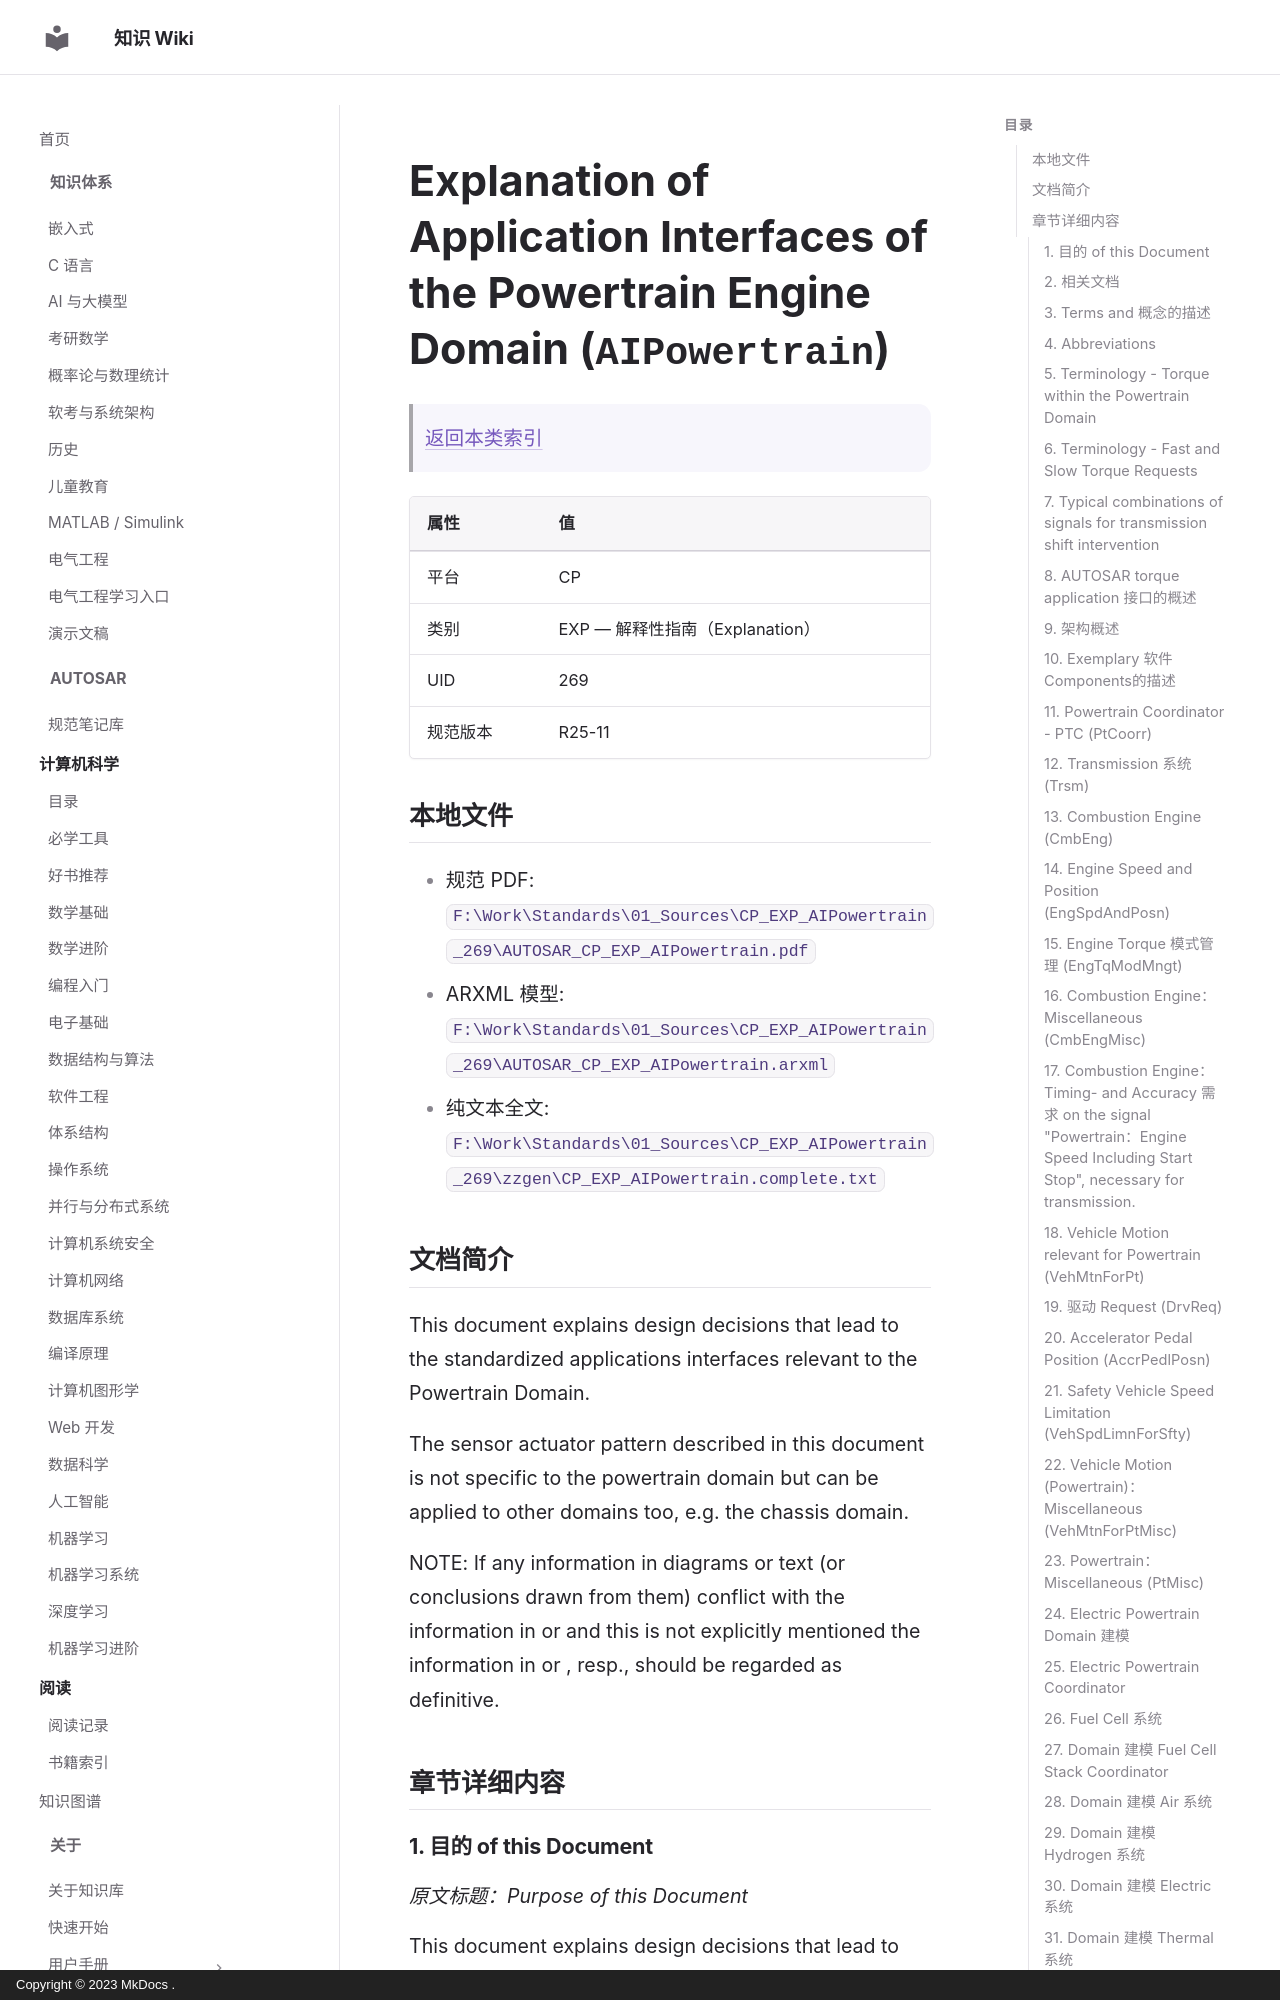

repository: ilikui/wiki · page: types/autosar/specs/CP/EXP/AIPowertrain/index.html · generator: mkdocs · copyright: Copyright © 2023 MkDocs .

# Explanation of Application Interfaces of the Powertrain Engine Domain (`AIPowertrain`)

> [返回本类索引](index.md)

| 属性 | 值 |
|---|---|
| 平台 | CP |
| 类别 | EXP — 解释性指南（Explanation） |
| UID | 269 |
| 规范版本 | R25-11 |

## 本地文件

- 规范 PDF: `F:\Work\Standards\01_Sources\CP_EXP_AIPowertrain_269\AUTOSAR_CP_EXP_AIPowertrain.pdf`
- ARXML 模型: `F:\Work\Standards\01_Sources\CP_EXP_AIPowertrain_269\AUTOSAR_CP_EXP_AIPowertrain.arxml`
- 纯文本全文: `F:\Work\Standards\01_Sources\CP_EXP_AIPowertrain_269\zzgen\CP_EXP_AIPowertrain.complete.txt`

## 文档简介

This document explains design decisions that lead to the standardized applications interfaces relevant to the Powertrain Domain.

The sensor actuator pattern described in this document is not specific to the powertrain domain but can be applied to other domains too, e.g. the chassis domain.

NOTE: If any information in diagrams or text (or conclusions drawn from them) conflict with the information in  or  and this is not explicitly mentioned the information in  or , resp., should be regarded as definitive.

## 章节详细内容

### 1. 目的 of this Document
*原文标题：Purpose of this Document*

This document explains design decisions that lead to the standardized applications interfaces relevant to the Powertrain Domain.

The sensor actuator pattern described in this document is not specific to the powertrain domain but can be applied to other domains too, e.g. the chassis domain.

NOTE: If any information in diagrams or text (or conclusions drawn from them) conflict with the information in  or  and this is not explicitly mentioned the information in  or , resp., should be regarded as definitive.

### 2. 相关文档
*原文标题：Related Documentation*

### 3. Terms and 概念的描述
*原文标题：Description of Terms and Concepts*

### 4. Abbreviations

For abbreviations used in this document please refer to the keyword list in  (as .arxml).

Additionally, please also refer to  for explanation of commonly used terms and abbreviations within AUTOSAR.
